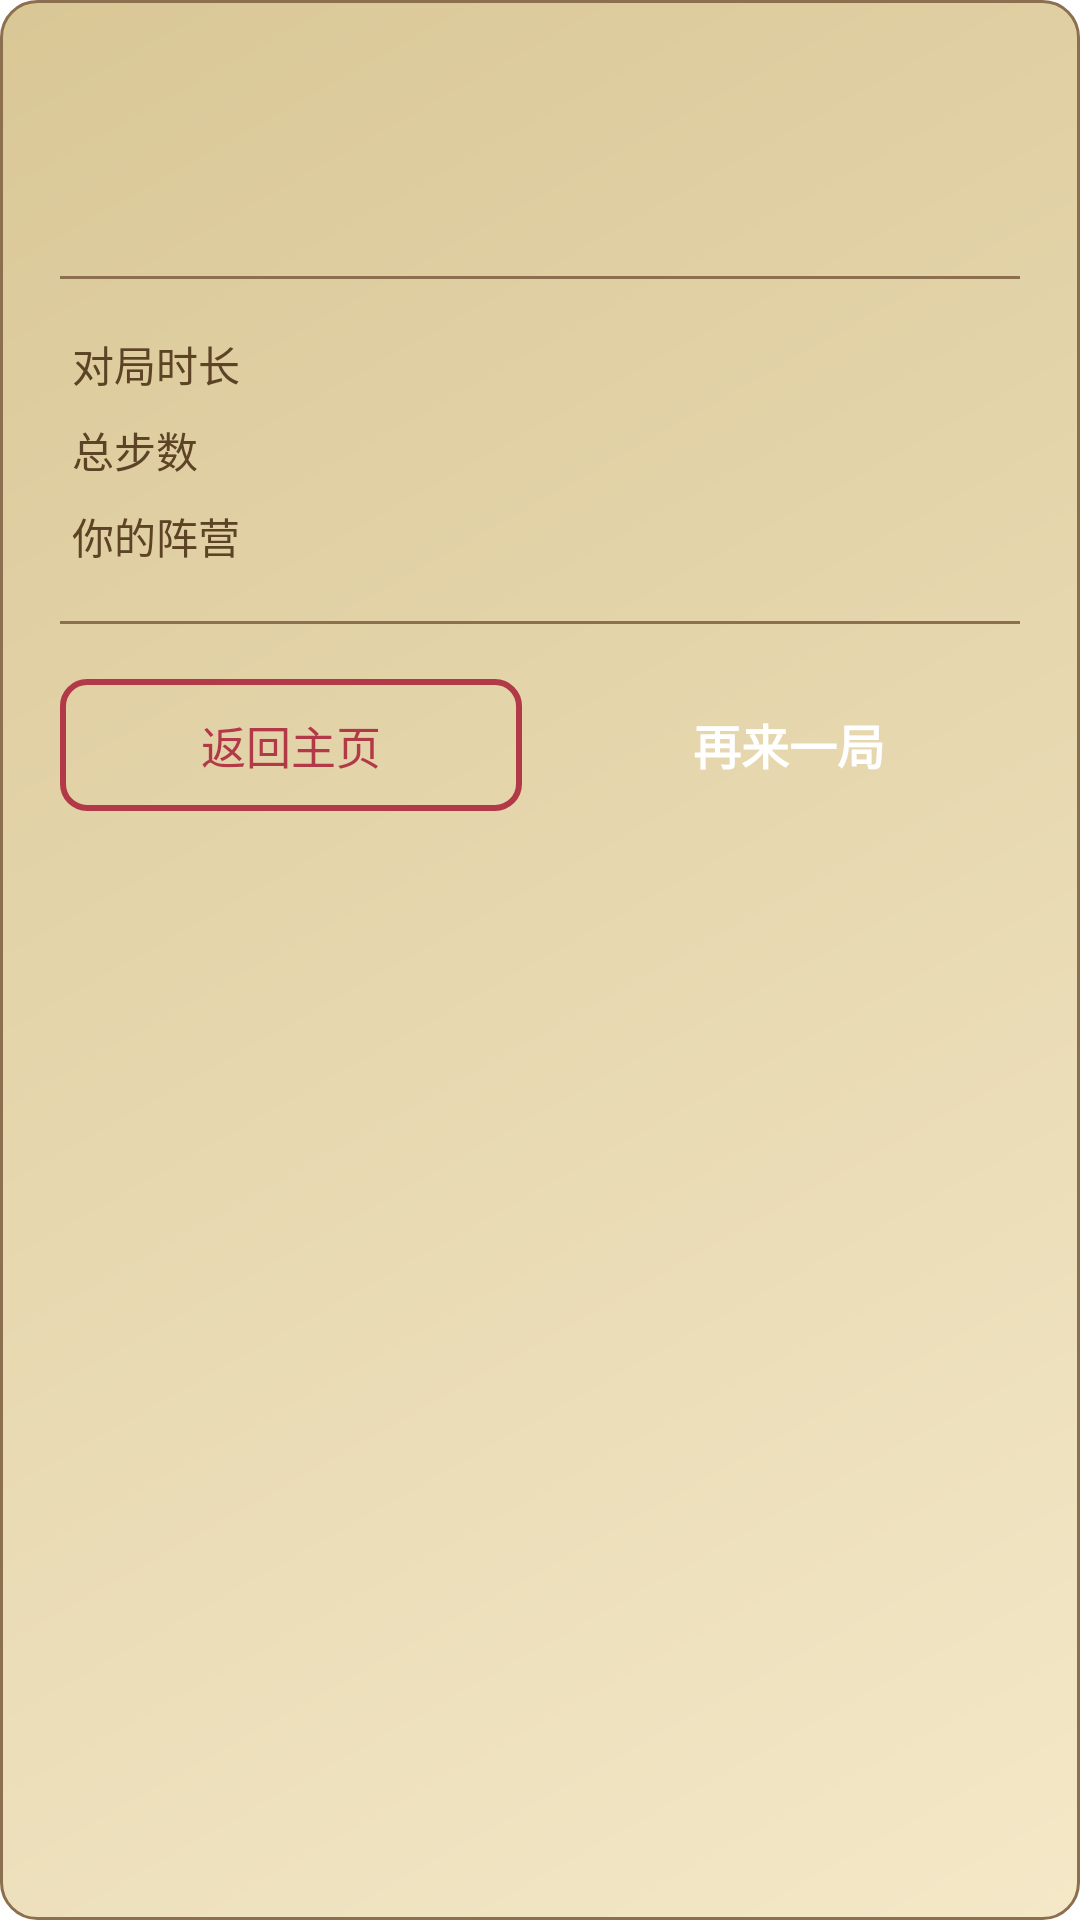

Reconstruct the res/layout file that produces this screen, plus the resources it refers to.
<!-- AndroidManifest.xml: application theme Theme.Gomoku -->
<!-- res/layout/dialog_game_over.xml -->
<?xml version="1.0" encoding="utf-8"?>
<LinearLayout xmlns:android="http://schemas.android.com/apk/res/android"
    xmlns:tools="http://schemas.android.com/tools"
    android:layout_width="match_parent"
    android:layout_height="wrap_content"
    android:background="@drawable/bg_card"
    android:orientation="vertical"
    android:padding="20dp">

    <TextView
        android:id="@+id/tv_title"
        android:layout_width="match_parent"
        android:layout_height="wrap_content"
        android:gravity="center"
        android:textColor="@color/cinnabar"
        android:textSize="26sp"
        android:textStyle="bold"
        tools:text="🏆 你赢啦!" />

    <TextView
        android:id="@+id/tv_subtitle"
        android:layout_width="match_parent"
        android:layout_height="wrap_content"
        android:layout_marginTop="4dp"
        android:gravity="center"
        android:textColor="@color/text_secondary"
        android:textSize="14sp"
        tools:text="打得真漂亮, 心服口服~" />

    <View
        android:layout_width="match_parent"
        android:layout_height="1dp"
        android:layout_marginTop="14dp"
        android:background="@color/divider" />

    <LinearLayout
        android:layout_width="match_parent"
        android:layout_height="wrap_content"
        android:layout_marginTop="14dp"
        android:orientation="vertical">

        <LinearLayout
            android:layout_width="match_parent"
            android:layout_height="wrap_content"
            android:orientation="horizontal"
            android:padding="4dp">

            <TextView
                android:layout_width="0dp"
                android:layout_height="wrap_content"
                android:layout_weight="1"
                android:text="对局时长"
                android:textColor="@color/text_secondary"
                android:textSize="14sp" />

            <TextView
                android:id="@+id/tv_duration"
                android:layout_width="wrap_content"
                android:layout_height="wrap_content"
                android:textColor="@color/text_primary"
                android:textSize="14sp"
                android:textStyle="bold"
                tools:text="5分32秒" />
        </LinearLayout>

        <LinearLayout
            android:layout_width="match_parent"
            android:layout_height="wrap_content"
            android:orientation="horizontal"
            android:padding="4dp">

            <TextView
                android:layout_width="0dp"
                android:layout_height="wrap_content"
                android:layout_weight="1"
                android:text="总步数"
                android:textColor="@color/text_secondary"
                android:textSize="14sp" />

            <TextView
                android:id="@+id/tv_moves"
                android:layout_width="wrap_content"
                android:layout_height="wrap_content"
                android:textColor="@color/text_primary"
                android:textSize="14sp"
                android:textStyle="bold"
                tools:text="48 步" />
        </LinearLayout>

        <LinearLayout
            android:layout_width="match_parent"
            android:layout_height="wrap_content"
            android:orientation="horizontal"
            android:padding="4dp">

            <TextView
                android:layout_width="0dp"
                android:layout_height="wrap_content"
                android:layout_weight="1"
                android:text="你的阵营"
                android:textColor="@color/text_secondary"
                android:textSize="14sp" />

            <TextView
                android:id="@+id/tv_my_side"
                android:layout_width="wrap_content"
                android:layout_height="wrap_content"
                android:textColor="@color/text_primary"
                android:textSize="14sp"
                android:textStyle="bold"
                tools:text="执黑" />
        </LinearLayout>
    </LinearLayout>

    <View
        android:layout_width="match_parent"
        android:layout_height="1dp"
        android:layout_marginTop="14dp"
        android:background="@color/divider" />

    <LinearLayout
        android:layout_width="match_parent"
        android:layout_height="wrap_content"
        android:layout_marginTop="16dp"
        android:orientation="horizontal">

        <Button
            android:id="@+id/btn_back_home"
            style="@style/GomokuButton.Outline"
            android:layout_width="0dp"
            android:layout_height="wrap_content"
            android:layout_marginEnd="6dp"
            android:layout_weight="1"
            android:text="返回主页" />

        <Button
            android:id="@+id/btn_rematch"
            style="@style/GomokuButton"
            android:layout_width="0dp"
            android:layout_height="wrap_content"
            android:layout_marginStart="6dp"
            android:layout_weight="1"
            android:text="再来一局" />
    </LinearLayout>

    <TextView
        android:id="@+id/tv_waiting"
        android:layout_width="match_parent"
        android:layout_height="wrap_content"
        android:layout_marginTop="8dp"
        android:gravity="center"
        android:text="⏳ 等待对方回应..."
        android:textColor="@color/cinnabar"
        android:textSize="13sp"
        android:visibility="gone"
        tools:visibility="visible" />
</LinearLayout>
<!-- resources referenced by this layout -->
<resources>
  <color name="cinnabar">#B23A48</color>
  <color name="divider">#8B6F4E</color>
  <color name="text_primary">#1A1208</color>
  <color name="text_secondary">#5C4326</color>
  <!-- drawable bg_card (drawable) -->
  <?xml version="1.0" encoding="utf-8"?>
  <shape xmlns:android="http://schemas.android.com/apk/res/android" android:shape="rectangle">
      <gradient
          android:startColor="#F4E8C8"
          android:endColor="#D9C796"
          android:angle="135" />
      <corners android:radius="12dp" />
      <stroke android:width="1dp" android:color="#8B6F4E" />
  </shape>
  <style name="GomokuButton" parent="Widget.AppCompat.Button">
          <item name="android:background">@drawable/btn_cinnabar</item>
          <item name="android:textColor">@color/white</item>
          <item name="android:textSize">16sp</item>
          <item name="android:minHeight">48dp</item>
          <item name="android:padding">12dp</item>
          <item name="android:textStyle">bold</item>
      </style>
  <style name="GomokuButton.Outline" parent="Widget.AppCompat.Button">
          <item name="android:background">@drawable/btn_outline</item>
          <item name="android:textColor">@color/cinnabar</item>
          <item name="android:textSize">15sp</item>
          <item name="android:minHeight">44dp</item>
          <item name="android:padding">10dp</item>
      </style>
  <style name="Theme.Gomoku" parent="Theme.MaterialComponents.Light.NoActionBar">
          <item name="colorPrimary">@color/cinnabar</item>
          <item name="colorPrimaryDark">@color/cinnabar_dark</item>
          <item name="colorAccent">@color/gold</item>
          <item name="android:windowBackground">@drawable/bg_rice_paper</item>
          <item name="android:statusBarColor" tools:targetApi="lollipop">@color/ink_brown</item>
          <item name="android:textColor">@color/text_primary</item>
      </style>
  <color name="white">#FFFFFF</color>
  <!-- drawable btn_outline (drawable) -->
  <?xml version="1.0" encoding="utf-8"?>
  <selector xmlns:android="http://schemas.android.com/apk/res/android">
      <item android:state_pressed="true">
          <shape android:shape="rectangle">
              <solid android:color="#F4E8C8" />
              <corners android:radius="8dp" />
              <stroke android:width="2dp" android:color="#8B1E1E" />
          </shape>
      </item>
      <item>
          <shape android:shape="rectangle">
              <solid android:color="@android:color/transparent" />
              <corners android:radius="8dp" />
              <stroke android:width="2dp" android:color="#B23A48" />
          </shape>
      </item>
  </selector>
  <color name="cinnabar_dark">#8B1E1E</color>
  <color name="gold">#C9A14A</color>
  <color name="ink_brown">#4A2C0F</color>
</resources>
